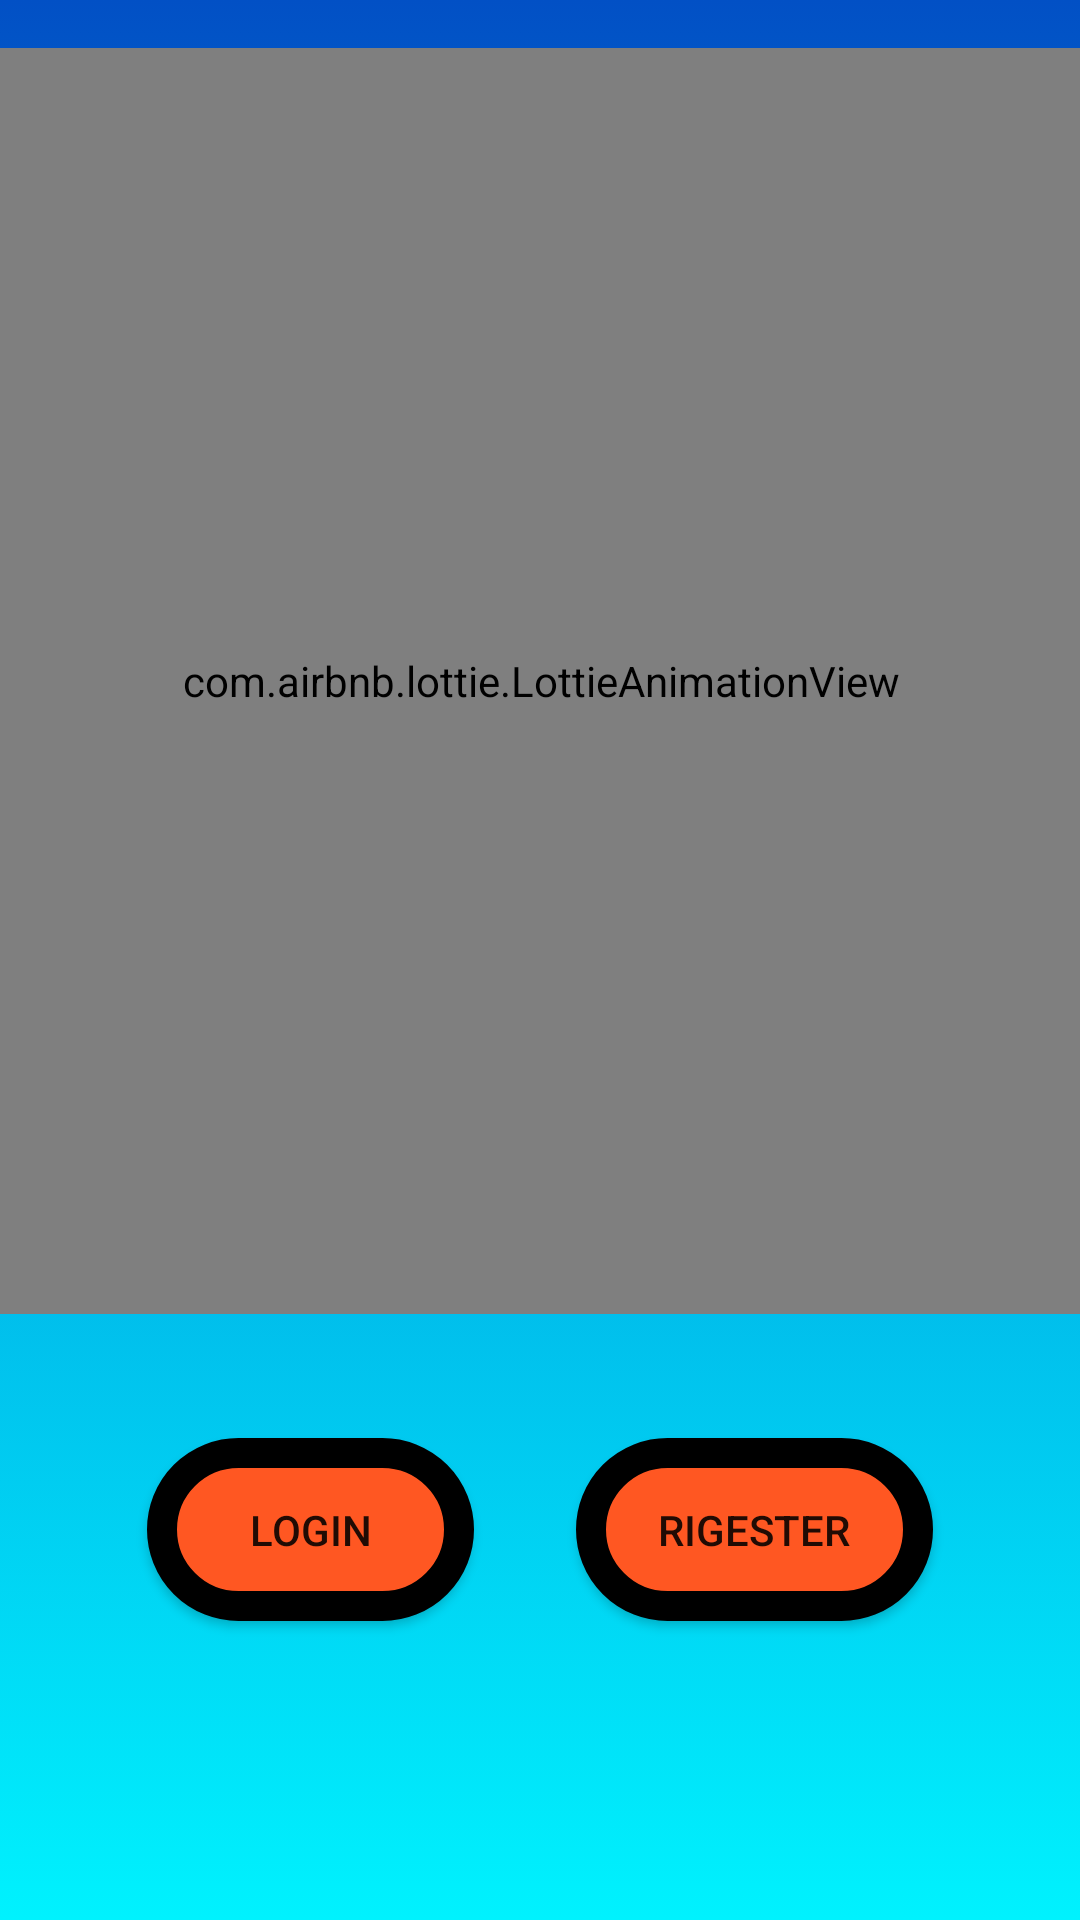

Layout XML and referenced resources for this Android screen:
<!-- AndroidManifest.xml: application theme Theme.Logiin -->
<!-- res/layout/activity_welcome.xml -->
<?xml version="1.0" encoding="utf-8"?>
<androidx.constraintlayout.widget.ConstraintLayout xmlns:android="http://schemas.android.com/apk/res/android"
    xmlns:app="http://schemas.android.com/apk/res-auto"
    xmlns:tools="http://schemas.android.com/tools"
    android:layout_width="match_parent"
    android:layout_height="match_parent"
    tools:context=".Welcome"
    android:background="@drawable/color">


    <com.airbnb.lottie.LottieAnimationView
        android:layout_width="403dp"
        android:layout_height="422dp"
        android:layout_marginTop="16dp"
        app:layout_constraintEnd_toEndOf="parent"
        app:layout_constraintStart_toStartOf="parent"
        app:layout_constraintTop_toTopOf="parent"
        app:lottie_autoPlay="true"
        app:lottie_loop="true"
        app:lottie_rawRes="@raw/anim_log" />

    <Button
        android:id="@+id/loginbtn"
        android:layout_width="109dp"
        android:layout_height="61dp"
        android:text="Login"
        app:layout_constraintBottom_toBottomOf="parent"
        app:layout_constraintEnd_toEndOf="parent"
        app:layout_constraintHorizontal_bias="0.195"
        app:layout_constraintStart_toStartOf="parent"
        app:layout_constraintTop_toTopOf="parent"
        app:layout_constraintVertical_bias="0.828"
        android:background="@drawable/btn_bg"
        />

    <Button
        android:id="@+id/rgstbtn"
        android:layout_width="119dp"
        android:layout_height="61dp"
        android:text="Rigester"
        app:layout_constraintBottom_toBottomOf="parent"
        app:layout_constraintEnd_toEndOf="parent"
        app:layout_constraintHorizontal_bias="0.797"
        app:layout_constraintStart_toStartOf="parent"
        app:layout_constraintTop_toTopOf="parent"
        app:layout_constraintVertical_bias="0.828"
        android:background="@drawable/btn_bg"/>
</androidx.constraintlayout.widget.ConstraintLayout>
<!-- resources referenced by this layout -->
<resources>
  <!-- drawable btn_bg (drawable) -->
  <?xml version="1.0" encoding="utf-8"?>
  <selector xmlns:android="http://schemas.android.com/apk/res/android">
      <item>
          <shape android:shape="rectangle">
              <solid android:color="#FF5722"/>
              <corners android:radius="999dp"/>
              <stroke android:width="10dp"
                  android:dashWidth="0dp"
                  android:dashGap="0dp"
                  android:color="@color/black"
                  />
  
          </shape>
      </item>
  </selector>
  <!-- drawable color (drawable-v24) -->
  <?xml version="1.0" encoding="utf-8"?>
  <selector xmlns:android="http://schemas.android.com/apk/res/android">
      <item>
          <shape>
              <gradient android:angle="90"
                  android:startColor="#00f2fe"
                  android:endColor="#0250c5"
                  android:type="linear"/>
          </shape>
      </item>
  </selector>
  <style name="Theme.Logiin" parent="Theme.MaterialComponents.DayNight.DarkActionBar">
          
          <item name="colorPrimary">#FF5722</item>
          <item name="colorPrimaryVariant">@color/purple_700</item>
          <item name="colorOnPrimary">@color/white</item>
          
          <item name="colorSecondary">@color/teal_200</item>
          <item name="colorSecondaryVariant">@color/teal_700</item>
          <item name="colorOnSecondary">@color/black</item>
          
          <item name="android:statusBarColor" tools:targetApi="l">?attr/colorPrimaryVariant</item>
          
      </style>
  <color name="black">#FF000000</color>
  <color name="purple_700">#FF3700B3</color>
  <color name="white">#FFFFFFFF</color>
  <color name="teal_200">#FF03DAC5</color>
  <color name="teal_700">#FF018786</color>
</resources>
